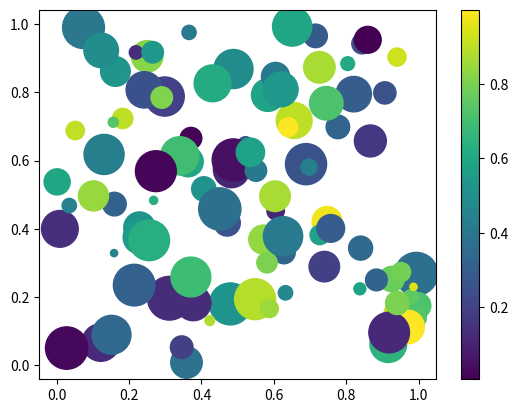

Write Python code to recreate this figure.
import numpy as np
import matplotlib.pyplot as plt


def random_y(low, high, count):
    return np.array([np.random.randint(low, high) for i in range(count)])


x = np.arange(10)

fig, ax = plt.subplots()

# https://matplotlib.org/stable/api/_as_gen/matplotlib.axes.Axes.scatter.html
# 基础散点图
# 返回 PathCollection 对象 https://matplotlib.org/stable/api/collections_api.html#matplotlib.collections.PathCollection
# 第三个参数: 点大小
# 第四个参数: 颜色
# scatter1 = ax.scatter(x, random_y(0, 10, len(x)), 30., 'y')
# # 第三个参数可以是列表
# # 第四个参数可以是列表
# scatter2 = ax.scatter(x, random_y(0, 10, len(x)),
#                       [60, 120, 60, 120, 30, 240, 50, 120, 30, 60],
#                       # '#0000ff')
#                       [(1, 0, 0), '#00ff00', 'b', 'r', 'g', 'b', 'r', 'g', 'b', 'y'])
# print(scatter1)
# plt.show()

# 颜色映射表
# 创建随机数据
x = np.random.rand(100)
y = np.random.rand(100)
sizes = np.random.rand(100) * 1000  # 数据点大小
colors = np.random.rand(100)  # 数据点颜色

# 热力图
# 前提: c 数量需要和样本点数量相同，且指定 0~1 之间的数字
# cmap: 影响热力图的颜色，带选项: 'viridis'、'coolwarm'、'summer' 等
# 也可以填入 Colormap 对象: https://matplotlib.org/stable/api/_as_gen/matplotlib.colors.Colormap.html#matplotlib.colors.Colormap
# 预设的 Colormap 对象: https://matplotlib.org/stable/gallery/color/colormap_reference.html
plt.scatter(x, y, s=sizes, c=colors, cmap='viridis')  # 使用 'viridis' 颜色映射
plt.colorbar()  # 添加颜色条

plt.show()
